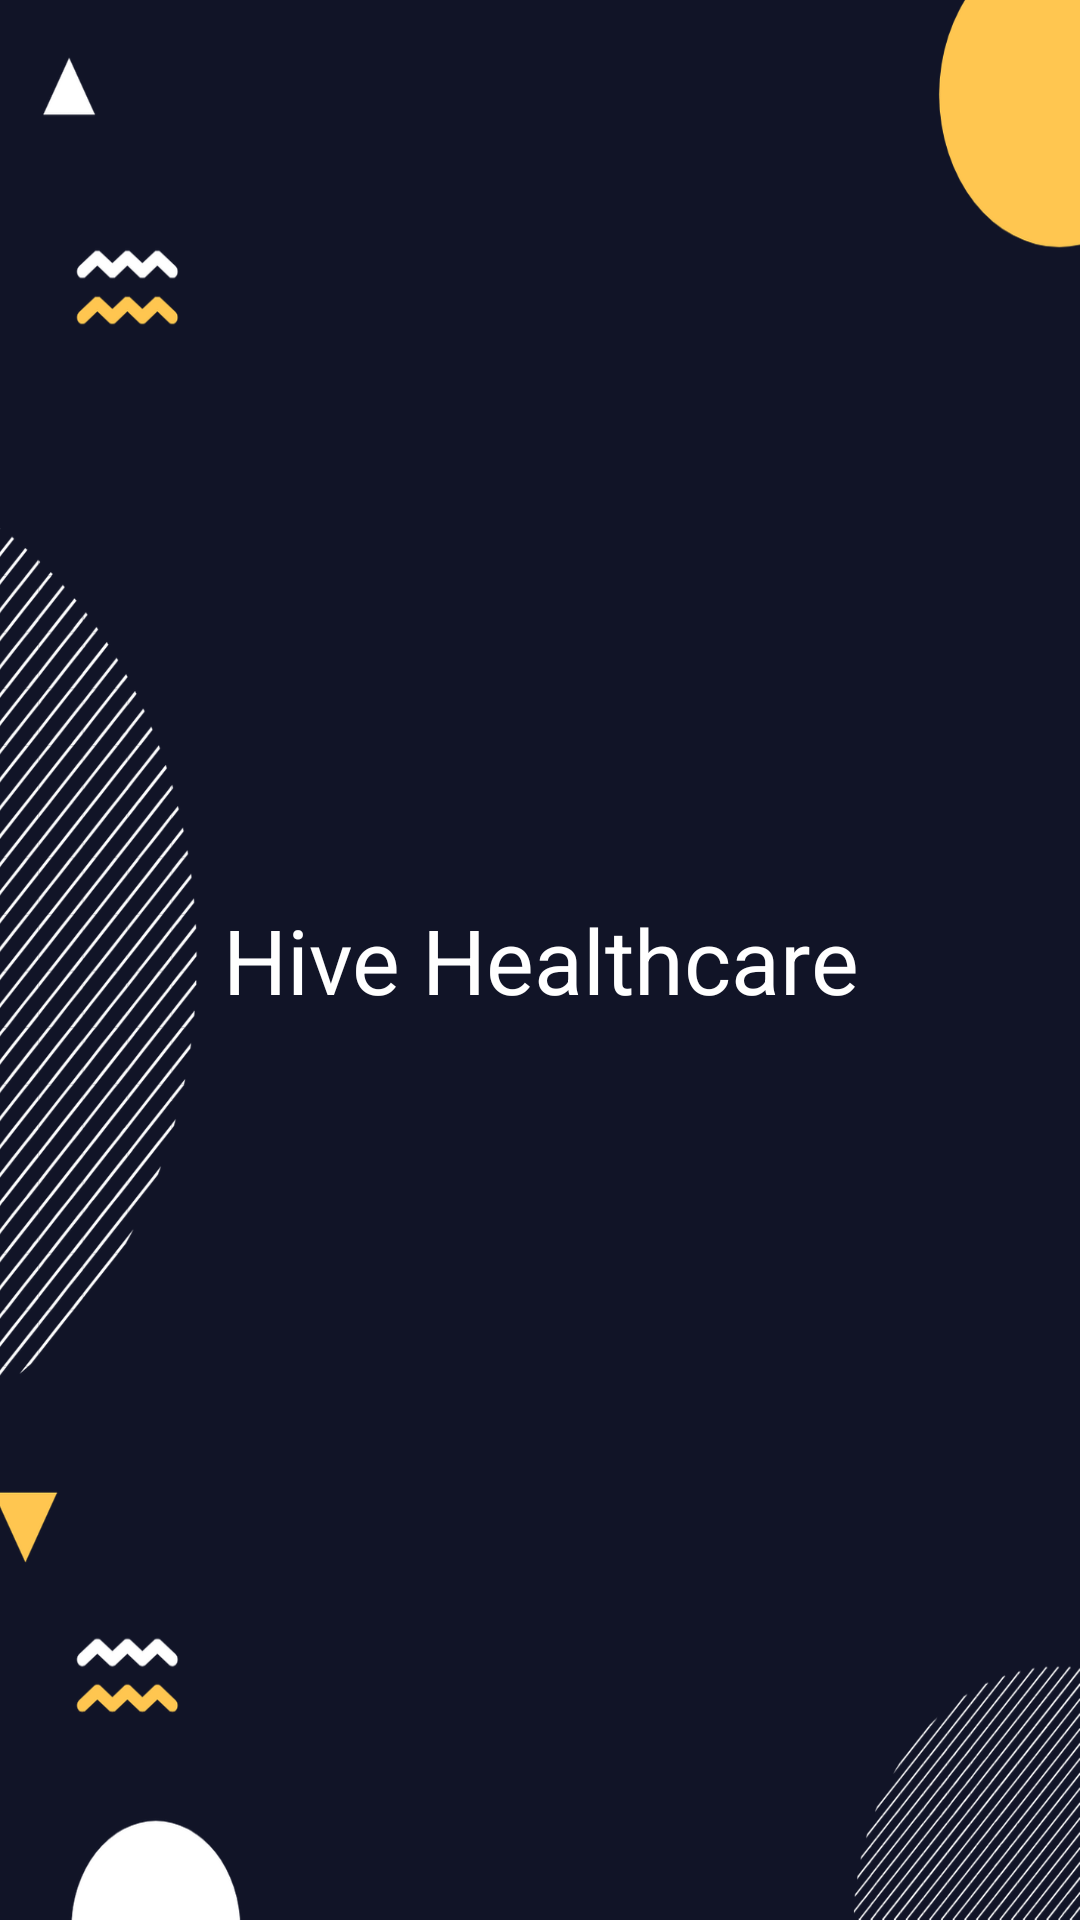

Layout XML and referenced resources for this Android screen:
<!-- AndroidManifest.xml: application theme Theme.HiveHealthcare -->
<!-- res/layout/activity_home.xml -->
<?xml version="1.0" encoding="utf-8"?>
<LinearLayout xmlns:android="http://schemas.android.com/apk/res/android"
    xmlns:app="http://schemas.android.com/apk/res-auto"
    android:layout_width="match_parent"
    android:layout_height="match_parent"
    android:background="#111427">

    <LinearLayout
        android:layout_width="match_parent"
        android:layout_height="match_parent"
        android:layout_weight="1"
        android:background="@drawable/wallpaper"
        android:orientation="vertical">

        <TextView
            android:id="@+id/text_name"
            android:layout_width="match_parent"
            android:layout_height="377dp"
            android:layout_weight="1"
            android:background="#00FFFFFF"
            android:gravity="center|center_horizontal"
            android:shadowColor="#FFFFFF"
            android:text="Hive Healthcare"
            android:textColor="#FFFFFF"
            android:textSize="30dp" />

    </LinearLayout>

</LinearLayout>
<!-- resources referenced by this layout -->
<resources>
  <!-- drawable wallpaper: png bitmap (drawable-v24, 115794 bytes) -->
  <style name="Theme.HiveHealthcare" parent="Theme.MaterialComponents.DayNight.DarkActionBar">
          
          <item name="colorPrimary">#C4C4C4</item>
          <item name="colorPrimaryVariant">@color/purple_700</item>
          <item name="colorOnPrimary">@color/white</item>
          
          <item name="colorSecondary">@color/teal_200</item>
          <item name="colorSecondaryVariant">@color/teal_700</item>
          <item name="colorOnSecondary">@color/black</item>
          
          <item name="android:statusBarColor" tools:targetApi="l">?attr/colorPrimaryVariant</item>
          
      </style>
  <!-- not gathered from this repository: default colours our renderer supplied (Android Studio template values) -->
  <color name="purple_700">#FF3700B3</color>
  <color name="teal_200">#FF03DAC5</color>
  <color name="teal_700">#FF018786</color>
  <color name="black">#FF000000</color>
  <color name="white">#FFFFFFFF</color>
</resources>
